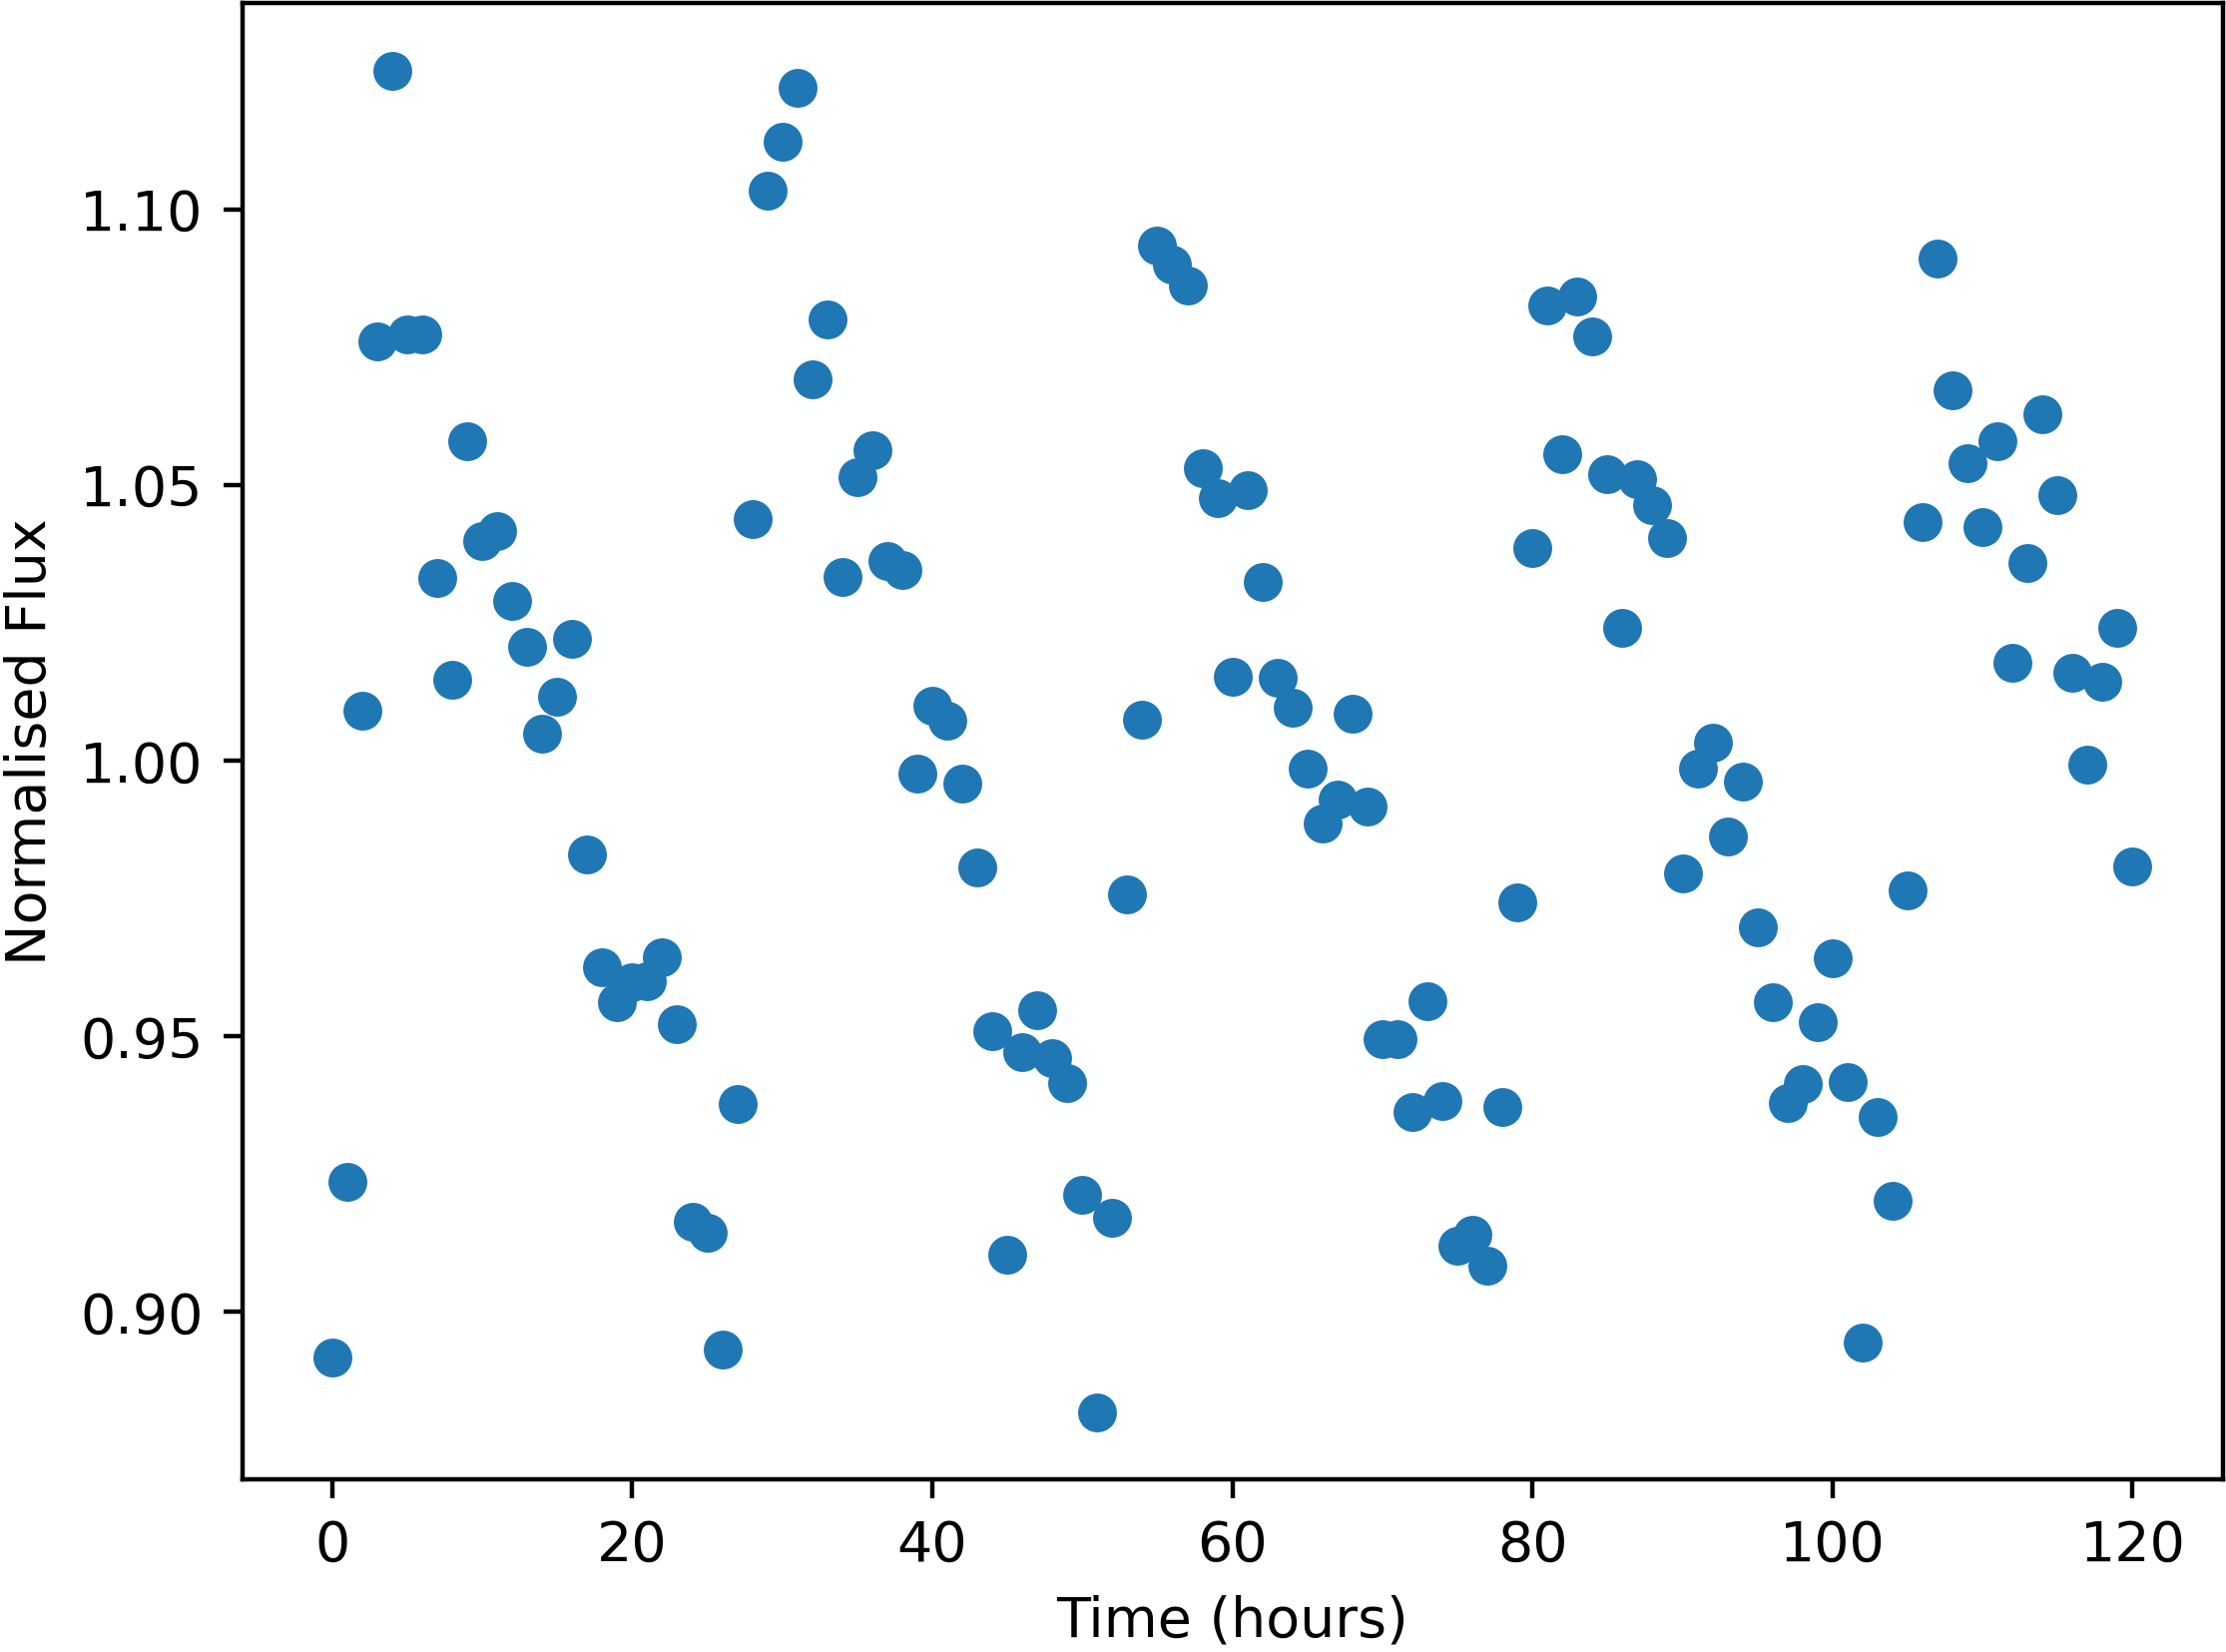

Values plotted in this chart, from the file beside it:
Time, NormalisedFlux
0.0, 0.8916
1.0, 0.9236
2.0, 1.009
3.0, 1.076
4.0, 1.125
5.0, 1.077
6.0, 1.077
7.0, 1.033
8.0, 1.015
9.0, 1.058
10.0, 1.04
11.0, 1.042
12.0, 1.029
13.0, 1.021
14.0, 1.005
15.0, 1.012
16.0, 1.022
17.0, 0.983
18.0, 0.9626
19.0, 0.9561
20.0, 0.9598
21.0, 0.9599
22.0, 0.9644
23.0, 0.9522
24.0, 0.9163
25.0, 0.9144
26.0, 0.8931
27.0, 0.9377
28.0, 1.044
29.0, 1.103
30.0, 1.112
31.0, 1.122
32.0, 1.069
33.0, 1.08
34.0, 1.033
35.0, 1.051
36.0, 1.056
37.0, 1.036
38.0, 1.035
39.0, 0.9976
40.0, 1.01
41.0, 1.007
42.0, 0.9959
43.0, 0.9806
44.0, 0.951
45.0, 0.9103
46.0, 0.9472
47.0, 0.9547
48.0, 0.9459
49.0, 0.9416
50.0, 0.9212
51.0, 0.8818
52.0, 0.917
53.0, 0.9758
54.0, 1.007
55.0, 1.093
56.0, 1.09
57.0, 1.086
58.0, 1.053
59.0, 1.048
... 61 more rows
